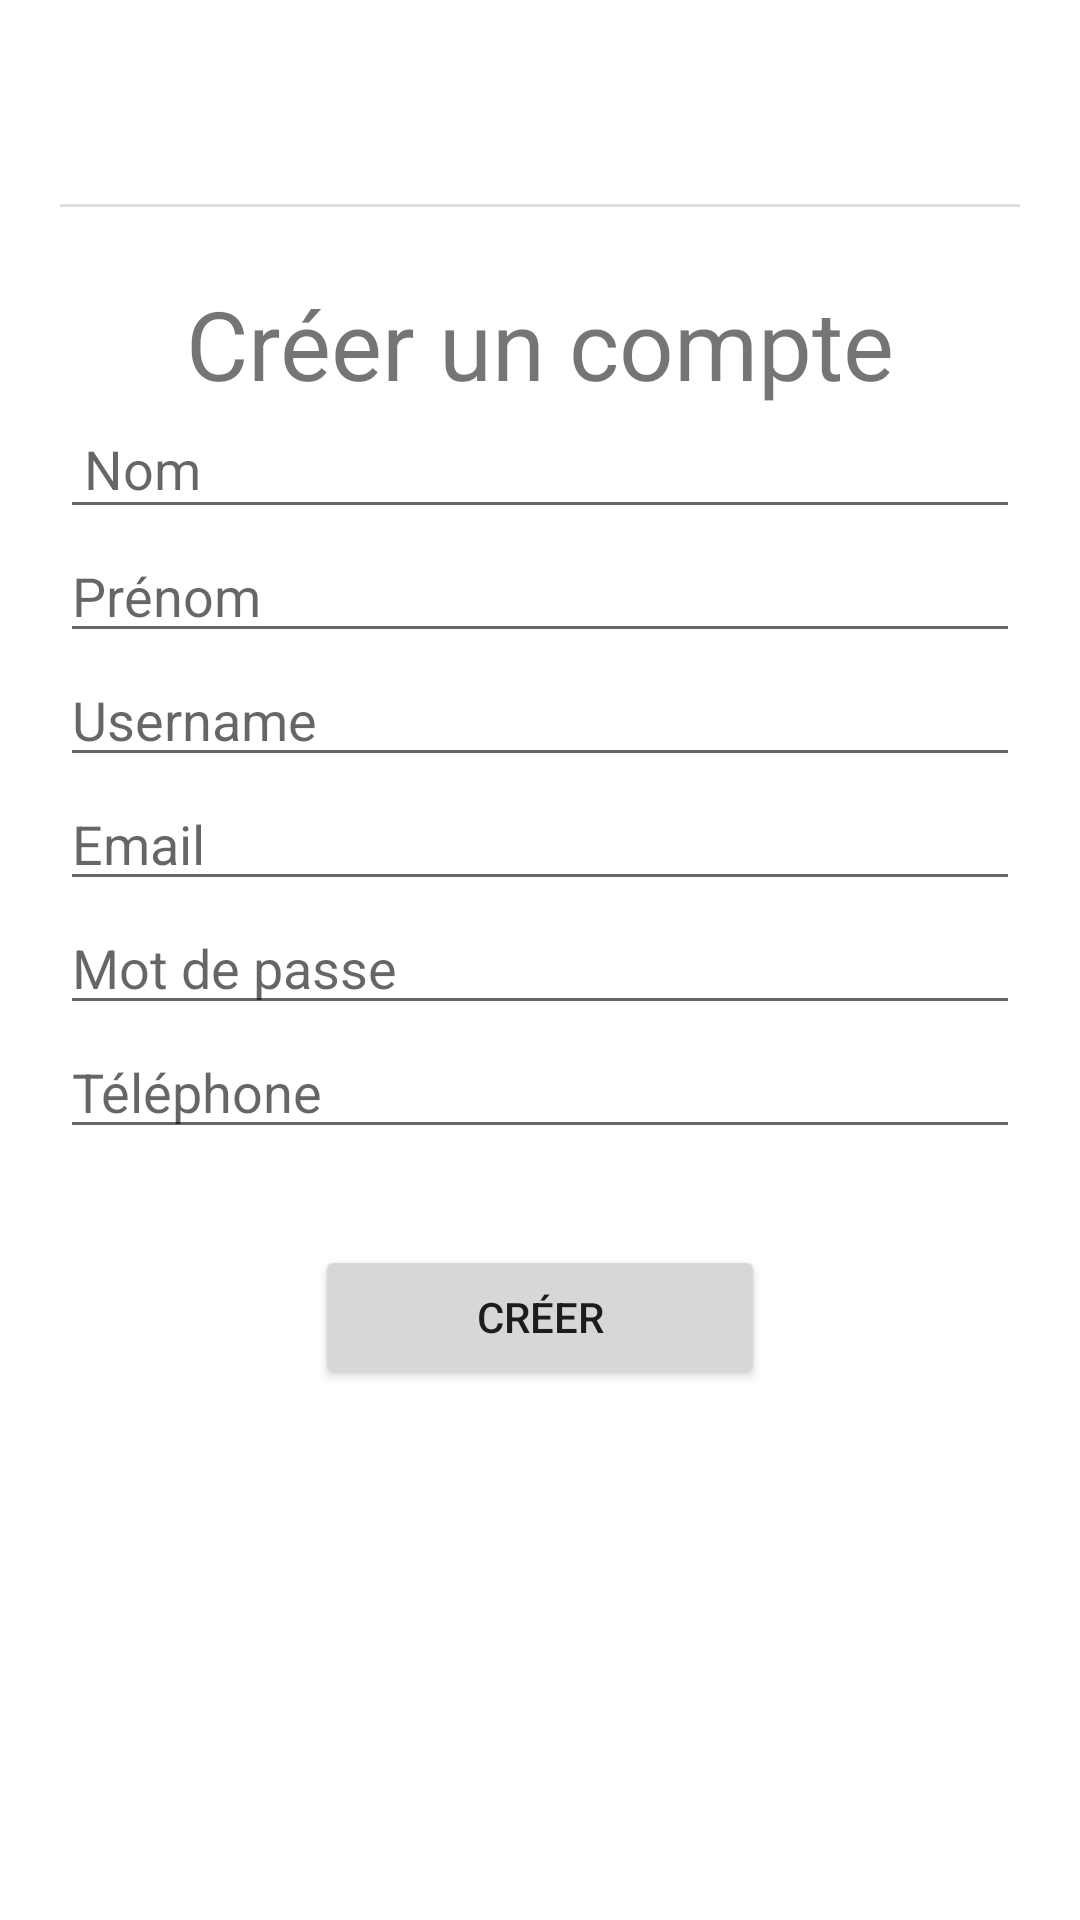

Layout XML and referenced resources for this Android screen:
<!-- AndroidManifest.xml: application theme Theme.CelisStore -->
<!-- res/layout/activity_create_account.xml -->
<LinearLayout
    xmlns:android="http://schemas.android.com/apk/res/android"
    xmlns:tools="http://schemas.android.com/tools"
    android:layout_width="match_parent"
    android:layout_height="match_parent"
    android:orientation="vertical"
    tools:context=".controller.MainActivity">

    <ScrollView
        android:layout_width="match_parent"
        android:layout_height="match_parent">

        <LinearLayout
            android:layout_width="match_parent"
            android:layout_height="match_parent"
            android:orientation="vertical">

            <ImageView
                android:layout_width="wrap_content"
                android:layout_height="64dp"
                android:layout_marginTop="4dp"
                android:src="@drawable/cs"/>

            <View
                android:id="@+id/divider5"
                android:layout_width="match_parent"
                android:layout_height="1dp"
                android:background="?android:attr/listDivider"
                android:layout_marginLeft="20dp"
                android:layout_marginRight="20dp"/>

            <TextView
                android:layout_width="match_parent"
                android:layout_height="wrap_content"
                android:text="Créer un compte"
                android:textSize="32dp"
                android:layout_marginTop="24dp"
                android:layout_marginLeft="20dp"
                android:layout_marginRight="20dp"
                android:gravity="center"/>

            <EditText
                android:layout_width="match_parent"
                android:layout_height="wrap_content"
                android:layout_marginLeft="20dp"
                android:layout_marginRight="20dp"
                android:hint="Nom"
                android:padding="8dp"/>

            <EditText
                android:layout_width="match_parent"
                android:layout_height="wrap_content"
                android:layout_marginLeft="20dp"
                android:layout_marginRight="20dp"
                android:hint="Prénom"/>

            <EditText
                android:layout_width="match_parent"
                android:layout_height="wrap_content"
                android:layout_marginLeft="20dp"
                android:layout_marginRight="20dp"
                android:hint="Username"/>

            <EditText
                android:layout_width="match_parent"
                android:layout_height="wrap_content"
                android:layout_marginLeft="20dp"
                android:layout_marginRight="20dp"
                android:hint="Email"
                android:inputType="textEmailAddress"/>

            <EditText
                android:layout_width="match_parent"
                android:layout_height="wrap_content"
                android:layout_marginLeft="20dp"
                android:layout_marginRight="20dp"
                android:hint="Mot de passe"
                android:inputType="textPassword"/>

            <EditText
                android:layout_width="match_parent"
                android:layout_height="wrap_content"
                android:layout_marginLeft="20dp"
                android:layout_marginRight="20dp"
                android:hint="Téléphone"
                android:inputType="phone"/>

            <Button
                android:layout_width="150dp"
                android:layout_height="wrap_content"
                android:text="Créer"
                android:layout_margin="32dp"
                android:layout_gravity="center"/>

        </LinearLayout>

    </ScrollView>

</LinearLayout>
<!-- resources referenced by this layout -->
<resources>
  <!-- drawable cs: png bitmap (mipmap-anydpi-v26, 132008 bytes) -->
  <style name="Theme.CelisStore" parent="Theme.MaterialComponents.DayNight.DarkActionBar">
          
          <item name="colorPrimary">@color/blue</item>
          <item name="colorPrimaryVariant">@color/ligth_blue</item>
          <item name="colorOnPrimary">@color/white</item>
          
          <item name="colorSecondary">@color/teal_200</item>
          <item name="colorSecondaryVariant">@color/teal_700</item>
          <item name="colorOnSecondary">@color/black</item>
          
          <item name="android:statusBarColor" tools:targetApi="l">?attr/colorPrimaryVariant</item>
          
      </style>
  <color name="blue">#2139BF</color>
  <color name="ligth_blue">#1347AC</color>
  <color name="white">#FFFFFFFF</color>
  <color name="teal_200">#FF03DAC5</color>
  <color name="teal_700">#FF018786</color>
  <color name="black">#FF000000</color>
</resources>
